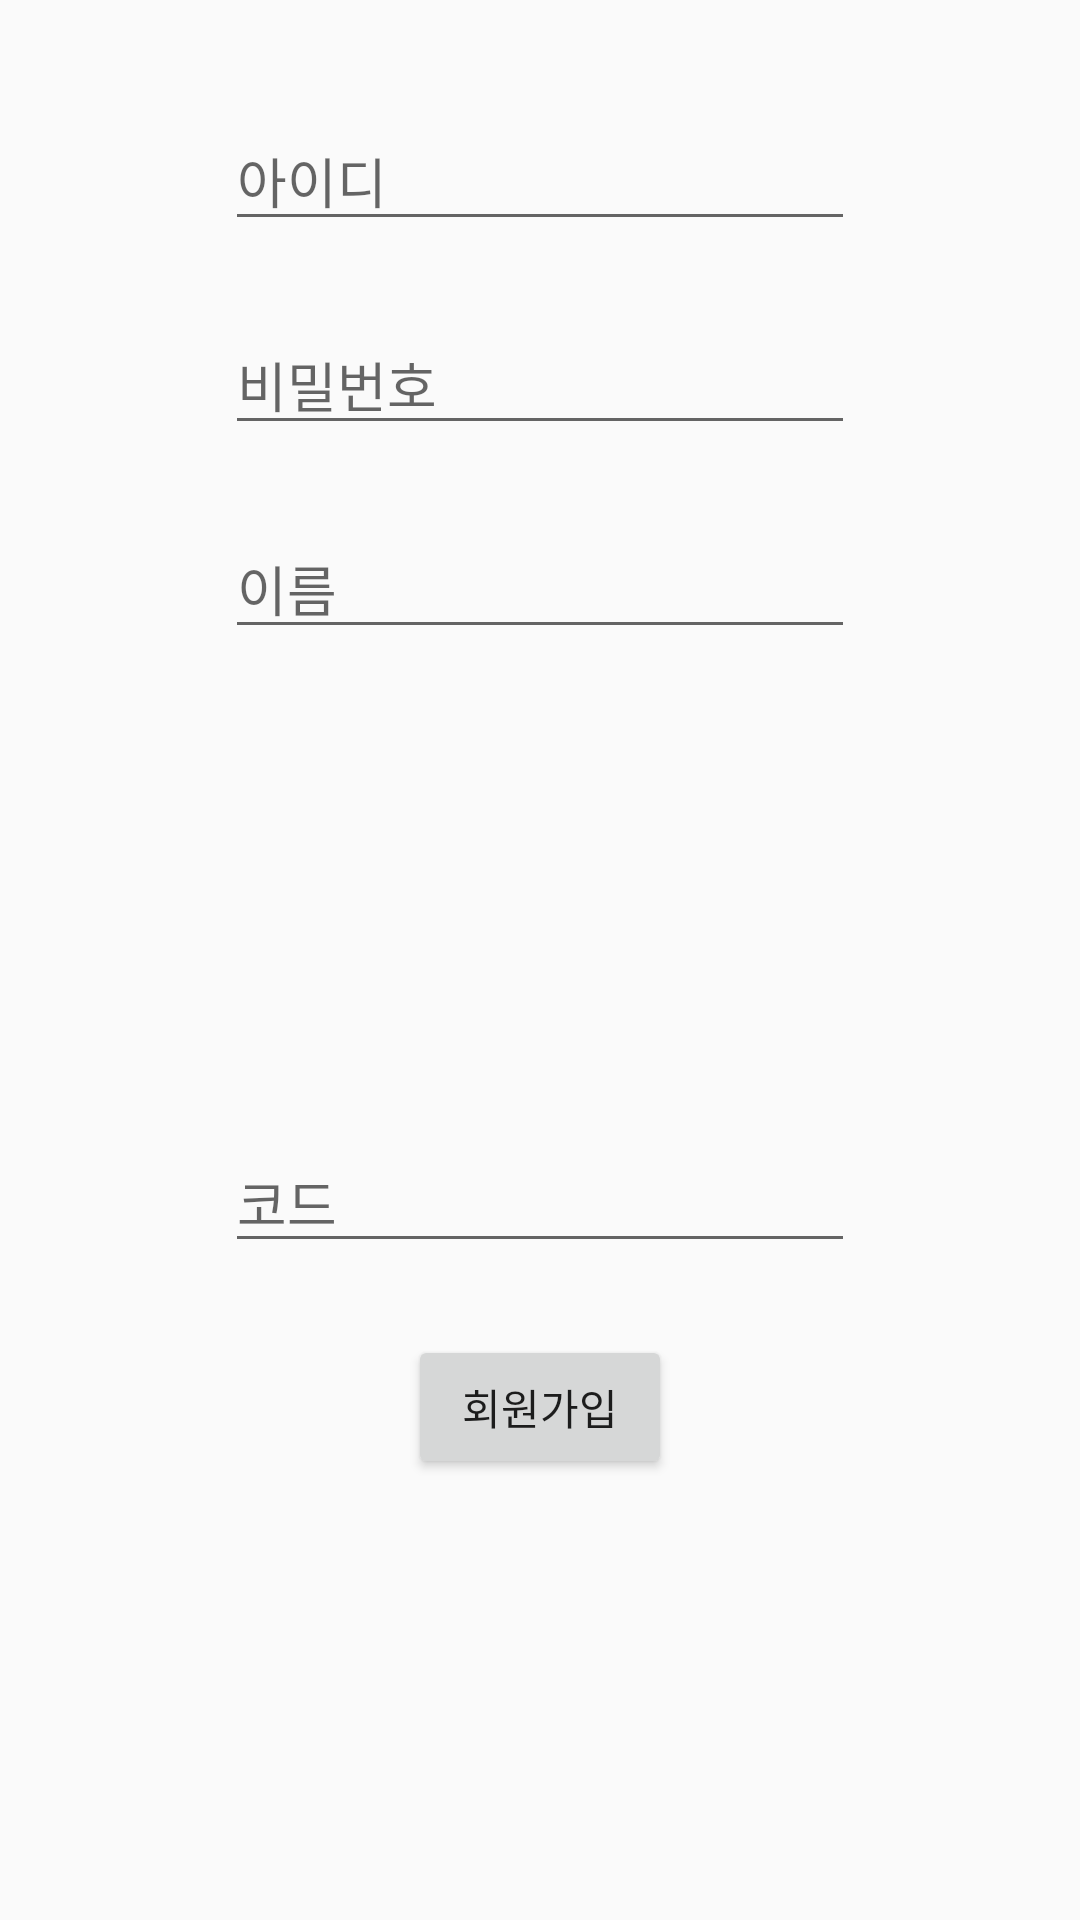

Produce the Android XML layout that renders to this screen, including the resource entries it uses.
<!-- AndroidManifest.xml: application theme AppTheme -->
<!-- res/layout/activity_register.xml -->
<?xml version="1.0" encoding="utf-8"?>
<RelativeLayout xmlns:android="http://schemas.android.com/apk/res/android"
    xmlns:app="http://schemas.android.com/apk/res-auto"
    xmlns:tools="http://schemas.android.com/tools"
    android:layout_width="match_parent"
    android:layout_height="match_parent"
    tools:context="com.total.administor.oop_jungjik.RegisterActivity">

    <EditText
        android:id="@+id/idtext"
        android:layout_width="wrap_content"
        android:layout_height="wrap_content"
        android:layout_alignParentTop="true"
        android:layout_centerHorizontal="true"
        android:layout_marginTop="37dp"
        android:ems="10"
        android:hint="아이디"
        android:inputType="textPersonName" />

    <EditText
        android:id="@+id/passwordtext"
        android:layout_width="wrap_content"
        android:layout_height="wrap_content"
        android:layout_alignParentTop="true"
        android:layout_centerHorizontal="true"
        android:layout_marginTop="105dp"
        android:ems="10"
        android:hint="비밀번호"
        android:inputType="textPassword" />

    <EditText
        android:id="@+id/nametext"
        android:layout_width="wrap_content"
        android:layout_height="wrap_content"
        android:layout_alignParentTop="true"
        android:layout_centerHorizontal="true"
        android:layout_marginTop="173dp"
        android:ems="10"
        android:hint="이름"
        android:inputType="textPersonName" />

    <Button
        android:id="@+id/registerbutton"
        android:layout_width="wrap_content"
        android:layout_height="wrap_content"
        android:layout_alignParentBottom="true"
        android:layout_centerHorizontal="true"
        android:layout_marginBottom="147dp"
        android:text="회원가입" />

    <EditText
        android:id="@+id/codetext"
        android:layout_width="wrap_content"
        android:layout_height="wrap_content"
        android:layout_alignParentBottom="true"
        android:layout_centerHorizontal="true"
        android:layout_marginBottom="219dp"
        android:ems="10"
        android:hint="코드"
        android:inputType="textPersonName" />
</RelativeLayout>
<!-- resources referenced by this layout -->
<resources>
  <style name="AppTheme" parent="Theme.AppCompat.Light.DarkActionBar">
          
          <item name="colorPrimary">@color/colorAccent</item>
          <item name="colorPrimaryDark">@color/colorAccent</item>
          <item name="colorAccent">@color/colorAccent</item>
      </style>
  <color name="colorAccent">#FF4081</color>
</resources>
